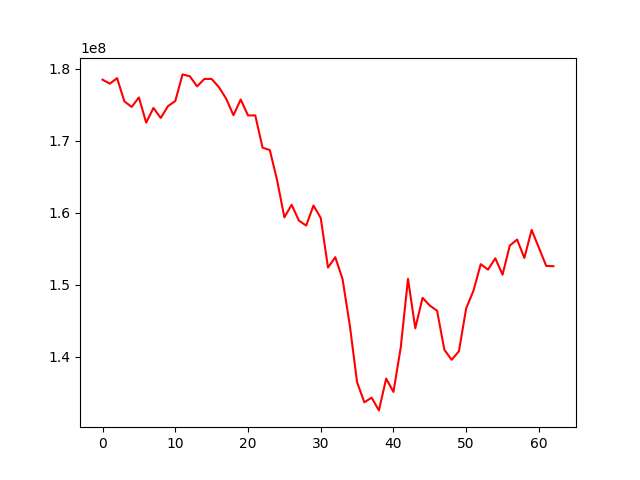

Source data for this figure (header and first rows):
, 0
0, 178519030
1, 177956171
2, 178724537
3, 175502605
4, 174724351
5, 176041558
6, 172539455
7, 174583343
8, 173195743
9, 174838826
10, 175540540
11, 179248990
12, 178990287
13, 177579979
14, 178616004
15, 178617997
16, 177476984
17, 175865898
18, 173575997
19, 175756196
20, 173544112
21, 173551481
22, 169065457
23, 168727281
24, 164540970
25, 159374541
26, 161122644
27, 158914259
28, 158225159
29, 161013444
30, 159288481
31, 152391452
32, 153834800
33, 150789823
34, 144342669
35, 136436558
36, 133656895
37, 134304975
38, 132530474
39, 136954065
40, 135094657
41, 141272074
42, 150826252
43, 143946034
44, 148178951
45, 147107200
46, 146382582
47, 140965755
48, 139563046
49, 140755121
50, 146726767
51, 149167403
52, 152864931
53, 152099144
54, 153678312
55, 151405450
56, 155456051
57, 156283739
58, 153731746
59, 157622978
... 3 more rows
